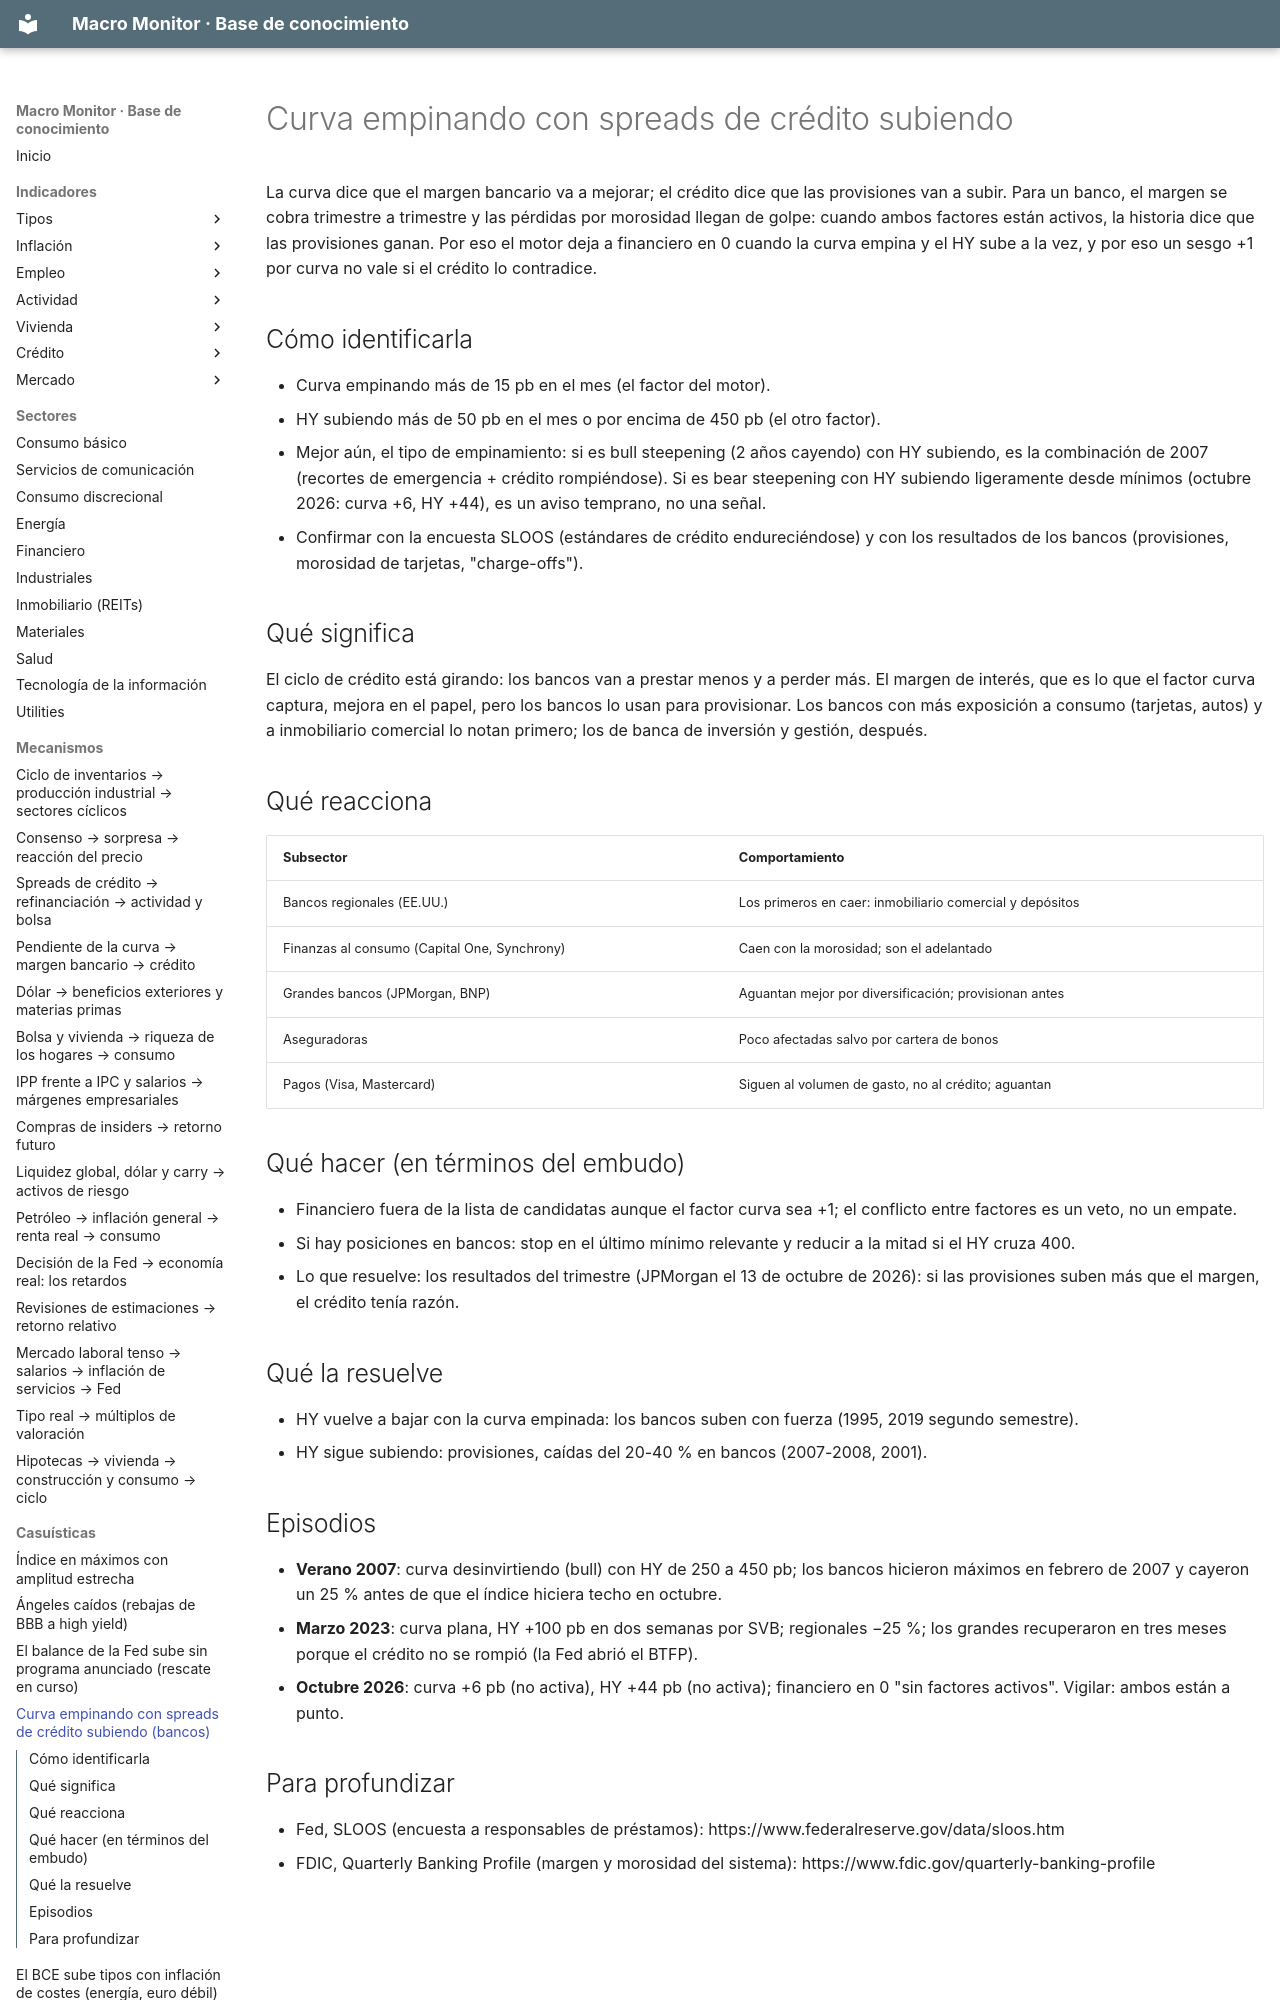

repository: jmm-mlg/Macro-daily · page: casuisticas/bancos-y-curva/index.html · generator: mkdocs

---
tipo: casuistica
id: bancos-y-curva
nombre: Curva empinando con spreads de crédito subiendo (bancos)
señales: [T10Y2Y +15 pb o más en el mes, BAMLH0A0HYM2 +50 pb o más en el mes]
en_el_motor: factor curva +1 y factor crédito −1 se anulan en financiero; sesgo 0 con "pelea" visible en la columna Por qué
relacionados: [T10Y2Y, BAMLH0A0HYM2, ICSA, curva-y-margen-bancario, credito-a-actividad, curva-se-desinvierte]
actualizado: 2026-10-09
---

# Curva empinando con spreads de crédito subiendo

La curva dice que el margen bancario va a mejorar; el crédito dice que las provisiones van a subir. Para un banco, el margen se cobra trimestre a trimestre y las pérdidas por morosidad llegan de golpe: cuando ambos factores están activos, la historia dice que las provisiones ganan. Por eso el motor deja a financiero en 0 cuando la curva empina y el HY sube a la vez, y por eso un sesgo +1 por curva no vale si el crédito lo contradice.
